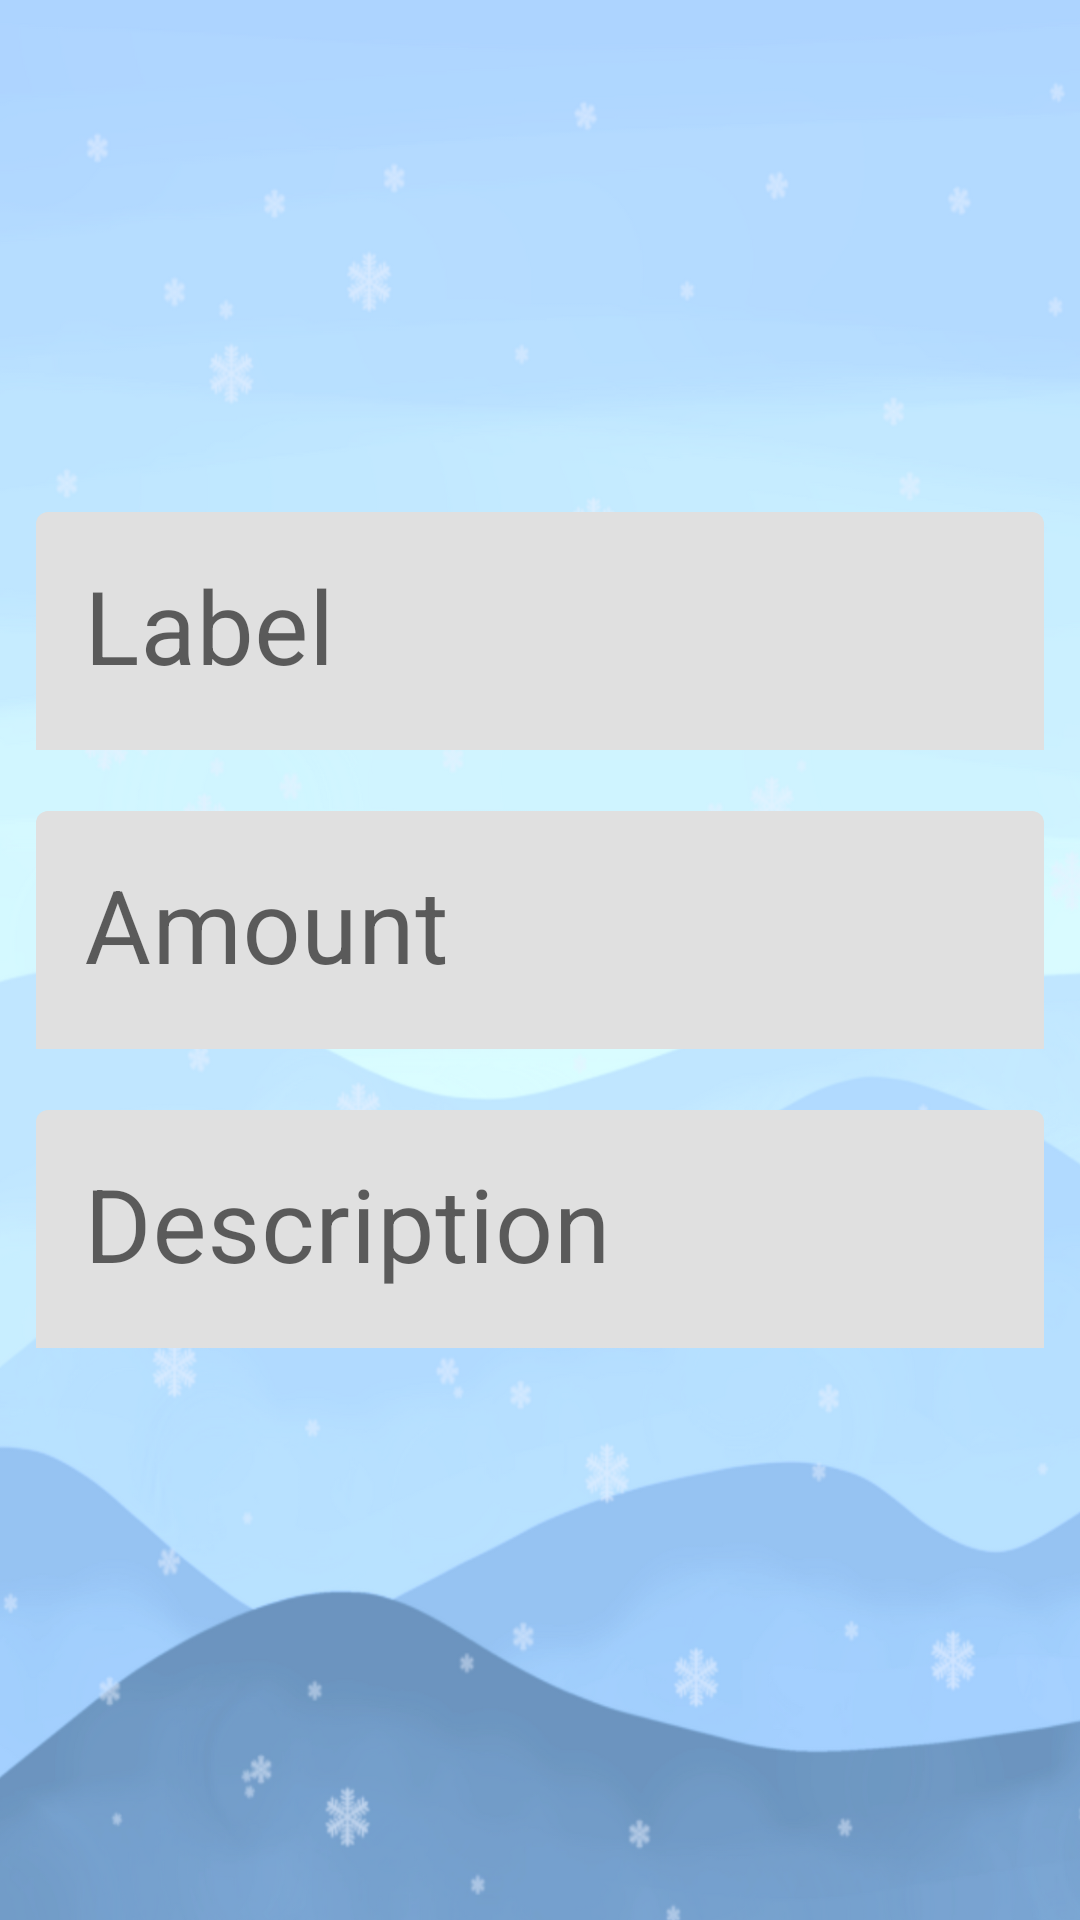

Write the Android layout XML for this screen, with the resource values it uses.
<!-- AndroidManifest.xml: application theme Theme.Holidebt_Holiday_Expense_Tracker -->
<!-- res/layout/activity_detailed.xml -->
<?xml version="1.0" encoding="utf-8"?>
<androidx.constraintlayout.widget.ConstraintLayout
    xmlns:android="http://schemas.android.com/apk/res/android"
    xmlns:app="http://schemas.android.com/apk/res-auto"
    xmlns:tools="http://schemas.android.com/tools"
    android:layout_width="match_parent"
    android:layout_height="match_parent"
    android:id="@+id/rootView"
    tools:context=".DetailedActivity"
    android:background="@drawable/background">

    <ImageButton
        android:id="@+id/closeBtn"
        android:layout_width="34dp"
        android:layout_height="34dp"
        android:layout_margin="12dp"
        android:background="@drawable/close_bg"
        app:layout_constraintEnd_toEndOf="parent"
        app:layout_constraintTop_toTopOf="parent"/>

    <LinearLayout
        android:id="@+id/linearLayout"
        android:layout_width="match_parent"
        android:layout_height="wrap_content"
        android:orientation="vertical"
        app:layout_constraintBottom_toBottomOf="parent"
        app:layout_constraintEnd_toEndOf="parent"
        app:layout_constraintStart_toStartOf="parent"
        app:layout_constraintTop_toTopOf="parent">

        <com.google.android.material.textfield.TextInputLayout
            android:id="@+id/labelLayout"
            style="@style/ThemeOverlay.Material3.AutoCompleteTextView.OutlinedBox"
            android:layout_width="match_parent"
            android:layout_height="wrap_content"
            android:layout_marginStart="12dp"
            android:layout_marginEnd="12dp"
            android:hint="Label"
            app:boxStrokeWidth="0dp"
            app:errorEnabled="true">

            <com.google.android.material.textfield.TextInputEditText
                android:id="@+id/labelInput"
                android:layout_width="match_parent"
                android:layout_height="wrap_content"
                android:drawablePadding="12dp"
                android:inputType="text"
                android:maxLines="1"
                android:textSize="34sp" />
        </com.google.android.material.textfield.TextInputLayout>

        <com.google.android.material.textfield.TextInputLayout
            android:id="@+id/amountLayout"
            style="@style/ThemeOverlay.Material3.AutoCompleteTextView.OutlinedBox"
            android:layout_width="match_parent"
            android:layout_height="wrap_content"
            android:layout_marginStart="12dp"
            android:layout_marginEnd="12dp"
            android:hint="Amount"
            app:boxStrokeWidth="0dp"
            app:errorEnabled="true">

            <com.google.android.material.textfield.TextInputEditText
                android:id="@+id/amountInput"
                android:layout_width="match_parent"
                android:layout_height="wrap_content"
                android:drawableStart="@drawable/money_selector"
                android:drawablePadding="12dp"
                android:inputType="numberDecimal|numberSigned"
                android:maxLines="1"
                android:textSize="34sp" />
        </com.google.android.material.textfield.TextInputLayout>

        <com.google.android.material.textfield.TextInputLayout
            android:id="@+id/descriptionLayout"
            style="@style/ThemeOverlay.Material3.AutoCompleteTextView.OutlinedBox"
            android:layout_width="match_parent"
            android:layout_height="wrap_content"
            android:layout_marginStart="12dp"
            android:layout_marginEnd="12dp"
            android:hint="Description"
            app:boxStrokeWidth="0dp"
            app:errorEnabled="true">

            <com.google.android.material.textfield.TextInputEditText
                android:id="@+id/descriptionInput"
                android:layout_width="match_parent"
                android:layout_height="wrap_content"
                android:drawablePadding="12dp"
                android:inputType="text"
                android:maxLines="1"
                android:textSize="34sp" />
        </com.google.android.material.textfield.TextInputLayout>

    </LinearLayout>

    <Button
        android:id="@+id/updateBtn"
        android:visibility="gone"
        android:layout_width="match_parent"
        android:layout_height="wrap_content"
        android:background="@color/green"
        android:padding="10dp"
        android:text="Update transaction"
        android:layout_margin="10dp"
        android:textColor="@android:color/white"
        app:layout_constraintBottom_toBottomOf="parent"
        app:layout_constraintEnd_toEndOf="parent"
        app:layout_constraintStart_toStartOf="parent"
        app:layout_constraintTop_toBottomOf="@+id/linearLayout" />
</androidx.constraintlayout.widget.ConstraintLayout>
<!-- resources referenced by this layout -->
<resources>
  <color name="green">#4CAF50</color>
  <!-- drawable background: png bitmap (drawable-v24, 640602 bytes) -->
  <style name="Theme.Holidebt_Holiday_Expense_Tracker" parent="Theme.MaterialComponents.DayNight.DarkActionBar">
          
          <item name="colorPrimary">@color/purple_500</item>
          <item name="colorPrimaryVariant">@color/purple_700</item>
          <item name="colorOnPrimary">@color/white</item>
          
          <item name="colorSecondary">@color/teal_200</item>
          <item name="colorSecondaryVariant">@color/teal_700</item>
          <item name="colorOnSecondary">@color/black</item>
          
          <item name="android:statusBarColor">?attr/colorPrimaryVariant</item>
          
      </style>
  <color name="purple_500">#FF6200EE</color>
  <color name="purple_700">#FF3700B3</color>
  <color name="white">#FFFFFFFF</color>
  <color name="teal_200">#FF03DAC5</color>
  <color name="teal_700">#FF018786</color>
  <color name="black">#FF000000</color>
</resources>
